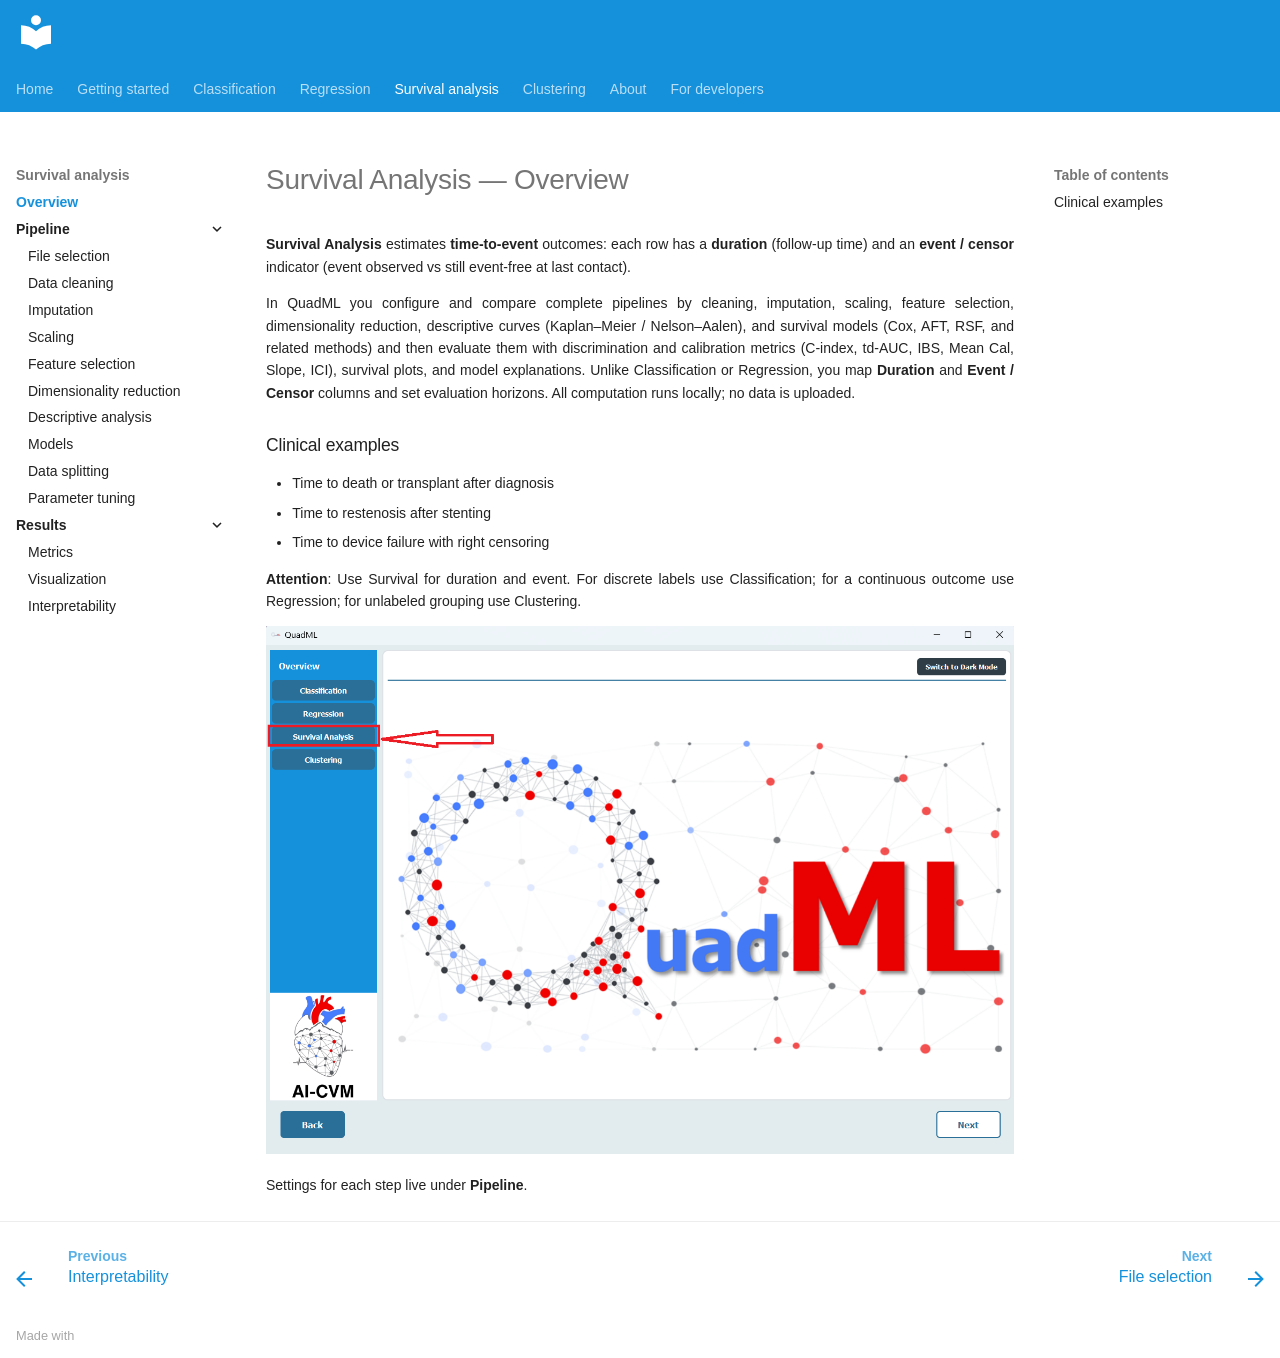

repository: AI-in-Cardiovascular-Medicine/QuadML · page: survival/00-introduction/index.html · generator: mkdocs

# Survival Analysis — Overview

**Survival Analysis** estimates **time-to-event** outcomes: each row has a **duration** (follow-up time) and an **event / censor** indicator (event observed vs still event-free at last contact).

In QuadML you configure and compare complete pipelines by cleaning, imputation, scaling, feature selection, dimensionality reduction, descriptive curves (Kaplan–Meier / Nelson–Aalen), and survival models (Cox, AFT, RSF, and related methods) and then evaluate them with discrimination and calibration metrics (C-index, td-AUC, IBS, Mean Cal, Slope, ICI), survival plots, and model explanations. Unlike Classification or Regression, you map **Duration** and **Event / Censor** columns and set evaluation horizons. All computation runs locally; no data is uploaded.

### Clinical examples

- Time to death or transplant after diagnosis  
- Time to restenosis after stenting  
- Time to device failure with right censoring  

**Attention**: Use Survival for duration and event. For discrete labels use Classification; for a continuous outcome use Regression; for unlabeled grouping use Clustering.

![Survival Analysis in the left navigation](../assets/sa/0.png)

Settings for each step live under **Pipeline**.
